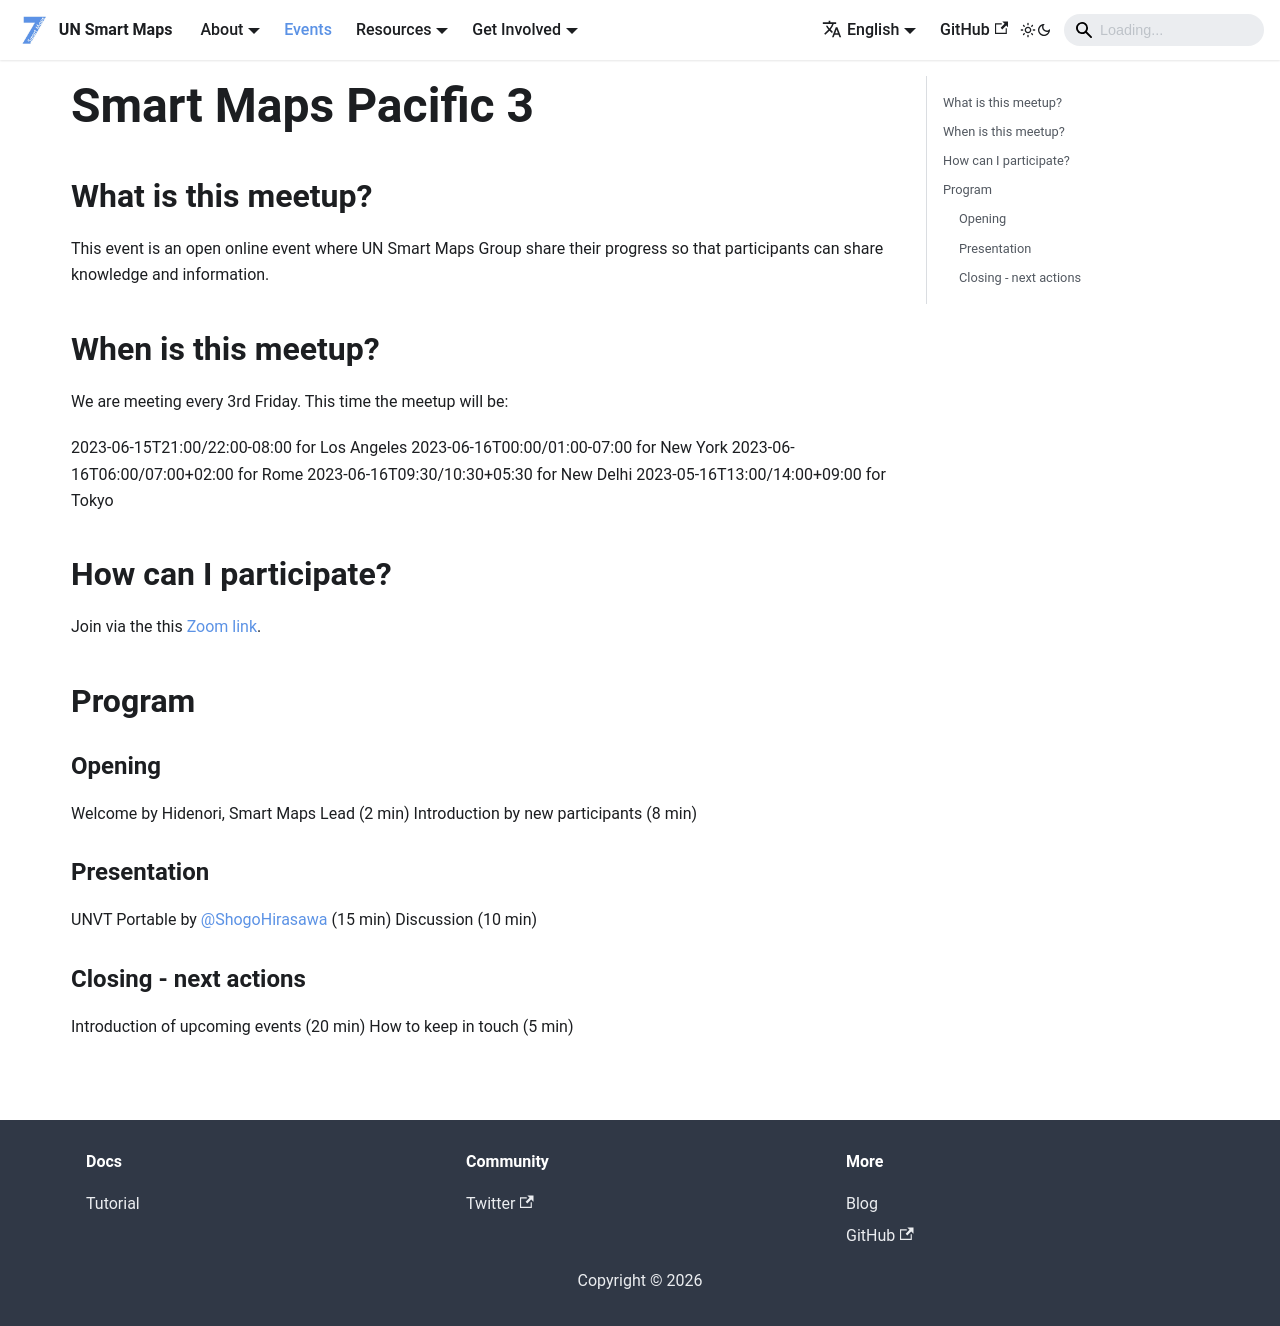

repository: UNopenGIS/smartmaps · page: events/2023-06-16.html · generator: docusaurus

# Smart Maps Pacific 3

## What is this meetup?

This event is an open online event where UN Smart Maps Group share their progress so that participants can share knowledge and information.

## When is this meetup?
We are meeting every 3rd Friday. This time the meetup will be:

2023-06-15T21:00/22:00-08:00 for Los Angeles
2023-06-16T00:00/01:00-07:00 for New York
2023-06-16T06:00/07:00+02:00 for Rome
2023-06-16T09:30/10:30+05:30 for New Delhi
2023-05-16T13:00/14:00+09:00 for Tokyo

## How can I participate?

Join via the this [Zoom link](https://ucla.zoom.us/meeting/register/tJcoc-mvrTovG920aIcgb-64RaKdVWKTb1Ik).

## Program

### Opening

Welcome by Hidenori, Smart Maps Lead (2 min)
Introduction by new participants (8 min)

### Presentation

UNVT Portable by [@ShogoHirasawa](https://github.com/ShogoHirasawa) (15 min)
Discussion (10 min)

### Closing - next actions

Introduction of upcoming events (20 min)
How to keep in touch (5 min)
